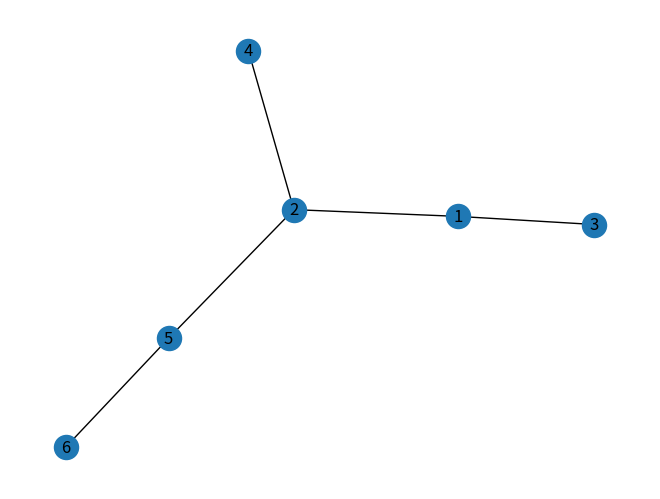

This figure's Python source:
# Step 1 import packages 2 
import networkx as nx
import matplotlib.pyplot as plt

# Step 2 draw diagram 
g = nx.Graph()
g.add_edges_from([(1,2),(1,3),(2,4),(2,5),(5,6)])
nx.draw_spring(g,with_labels = True)
# Step 3 print output

print("The DFS is:",list(nx.dfs_tree(g,1)))
plt.show() 
